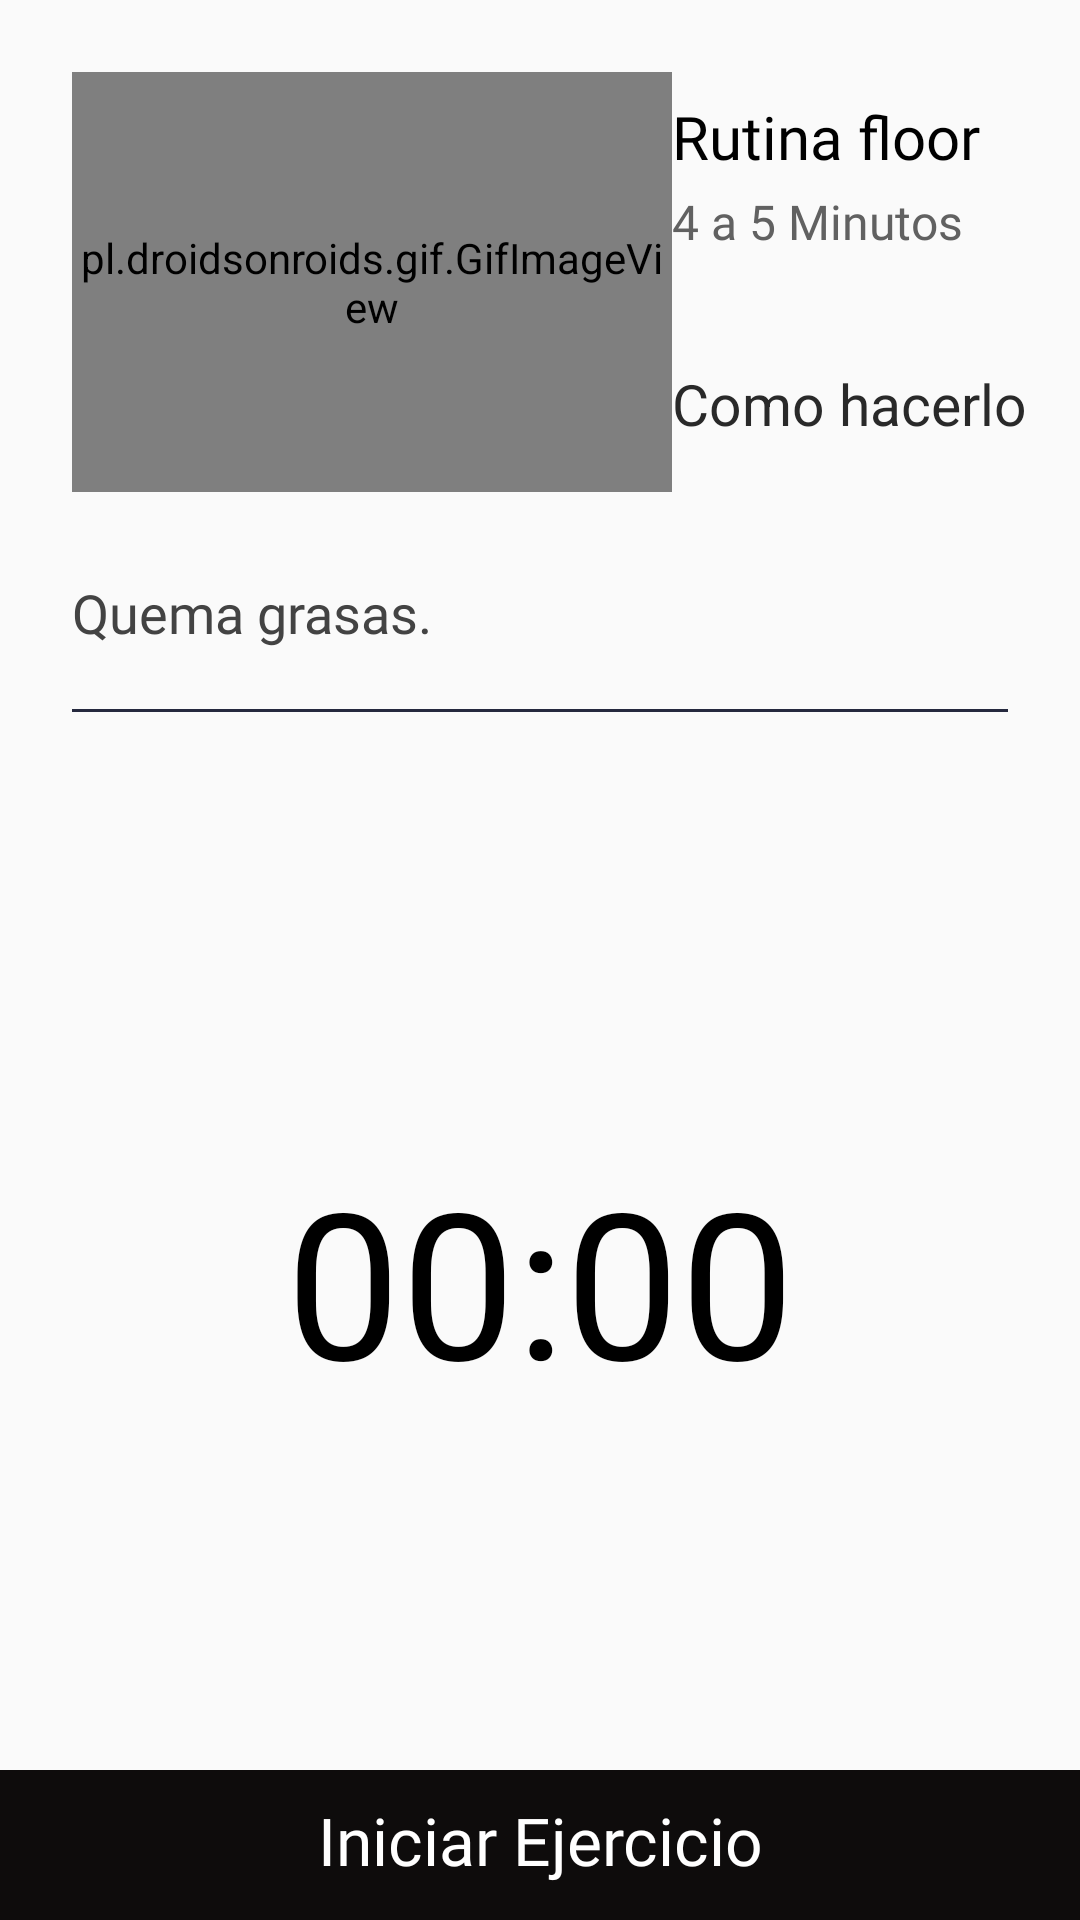

The Android layout XML behind this screen, and the referenced resources:
<!-- AndroidManifest.xml: application theme AppTheme -->
<!-- res/layout/activity_start_work_act__ii.xml -->
<?xml version="1.0" encoding="utf-8"?>
<androidx.constraintlayout.widget.ConstraintLayout xmlns:android="http://schemas.android.com/apk/res/android"
    xmlns:app="http://schemas.android.com/apk/res-auto"
    xmlns:tools="http://schemas.android.com/tools"
    android:layout_width="match_parent"
    android:layout_height="match_parent"
    tools:context=".workexcercise.StartWorkAct_II">
    <LinearLayout
        android:id="@+id/fitone"
        android:layout_width="match_parent"
        android:layout_height="wrap_content"
        android:layout_marginEnd="8dp"
        android:layout_marginStart="24dp"
        android:layout_marginTop="24dp"
        android:orientation="horizontal"
        app:layout_constraintEnd_toEndOf="parent"
        app:layout_constraintStart_toStartOf="parent"
        app:layout_constraintTop_toTopOf="parent">

        <pl.droidsonroids.gif.GifImageView
            android:id="@+id/gif"
            android:layout_width="200dp"
            android:layout_height="140dp"
            android:layout_gravity="center"
            android:foregroundGravity="center_vertical"
            android:src="@drawable/eii" />

        <LinearLayout
            android:layout_width="match_parent"
            android:layout_height="match_parent"
            android:layout_marginLeft="0dp"
            android:layout_marginTop="8dp"
            android:orientation="vertical">

            <TextView
                android:id="@+id/fittitle"
                android:layout_width="wrap_content"
                android:layout_height="wrap_content"
                android:hint="@string/titlefisII"
                android:textColorHint="@color/zona_0"
                android:fontFamily="@font/ibm_bold"
                android:textSize="20sp" />

            <TextView
                android:id="@+id/fitonedesc"
                android:layout_width="wrap_content"
                android:layout_height="wrap_content"
                android:layout_marginTop="4dp"
                android:hint="@string/durationII"
                android:fontFamily="@font/ibm_regular"
                android:textColorHint="@color/zona_IV"
                android:textSize="16sp" />

            <TextView
                android:id="@+id/intropage"
                android:layout_width="wrap_content"
                android:layout_height="wrap_content"
                android:layout_marginTop="37dp"
                android:hint="@string/howdoII"
                android:textColorHint="@color/zona_II"
                android:textSize="19sp" />

        </LinearLayout>

    </LinearLayout>

    <TextView
        android:id="@+id/subintropage"
        android:layout_width="340dp"
        android:layout_height="wrap_content"
        android:layout_marginStart="24dp"
        android:layout_marginTop="28dp"
        android:lineSpacingExtra="8dp"
        android:hint="@string/descripcionII"
        android:fontFamily="@font/ibm_regular"
        android:textColorHint="@color/zona_III"
        android:textSize="18sp"
        app:layout_constraintStart_toStartOf="parent"
        app:layout_constraintTop_toBottomOf="@+id/fitone" />


    <View
        android:id="@+id/divpage"
        android:layout_width="match_parent"
        android:layout_height="1dp"
        android:layout_marginEnd="24dp"
        android:layout_marginStart="24dp"
        android:layout_marginTop="20dp"
        android:background="#25293E"
        app:layout_constraintEnd_toEndOf="parent"
        app:layout_constraintStart_toStartOf="parent"
        app:layout_constraintTop_toBottomOf="@+id/subintropage" />


    <TextView
        android:id="@+id/timerValue"
        android:layout_width="wrap_content"
        android:layout_height="wrap_content"
        android:layout_marginEnd="8dp"
        android:layout_marginStart="8dp"
        android:layout_marginTop="144dp"
        android:text="00:00"
        android:textColor="#000000"
        android:textSize="68sp"
        app:layout_constraintEnd_toEndOf="parent"
        app:layout_constraintStart_toStartOf="parent"
        app:layout_constraintTop_toBottomOf="@+id/divpage" />


    <ImageView
        android:id="@+id/imgtimer"
        android:layout_width="320dp"
        android:layout_height="320dp"
        android:layout_marginEnd="8dp"
        android:layout_marginStart="8dp"
        android:layout_marginTop="32dp"
        android:src="@drawable/ictimerbg"
        app:layout_constraintEnd_toEndOf="parent"
        app:layout_constraintHorizontal_bias="0.493"
        app:layout_constraintStart_toStartOf="parent"
        app:layout_constraintTop_toBottomOf="@+id/divpage" />


    <View
        android:id="@+id/bgprogress"
        android:layout_width="match_parent"
        android:layout_height="50dp"
        android:background="#0E0C0C"
        app:layout_constraintBottom_toBottomOf="parent"
        app:layout_constraintEnd_toEndOf="parent"
        app:layout_constraintStart_toStartOf="parent" />

    <TextView
        android:id="@+id/btnexercise"
        android:layout_width="wrap_content"
        android:layout_height="wrap_content"
        android:layout_marginStart="8dp"
        android:layout_marginEnd="8dp"
        android:layout_marginBottom="12dp"
        android:hint="@string/star"
        android:textColorHint="@color/zona_X"
        android:fontFamily="@font/ibm_semibold"
        android:textAlignment="center"
        android:textSize="22sp"
        app:layout_constraintBottom_toBottomOf="parent"
        app:layout_constraintEnd_toEndOf="parent"
        app:layout_constraintStart_toStartOf="parent" />
</androidx.constraintlayout.widget.ConstraintLayout>
<!-- resources referenced by this layout -->
<resources>
  <color name="zona_0">#000000</color>
  <color name="zona_II">#292929</color>
  <color name="zona_III">#434343</color>
  <color name="zona_IV">#616161</color>
  <color name="zona_X">#FFFFFF</color>
  <string name="descripcionII">Quema grasas.</string>
  <string name="durationII">4 a 5 Minutos</string>
  <string name="howdoII">Como hacerlo</string>
  <string name="star">Iniciar Ejercicio</string>
  <string name="titlefisII">Rutina floor</string>
  <style name="AppTheme" parent="Theme.AppCompat.Light.DarkActionBar">
          
          <item name="colorPrimary">@color/colorPrimary</item>
          <item name="colorPrimaryDark">@color/colorPrimaryDark</item>
          <item name="colorAccent">@color/colorAccent</item>
      </style>
  <color name="colorPrimary">#151515</color>
  <color name="colorPrimaryDark">#151515</color>
  <color name="colorAccent">#D81B60</color>
</resources>
